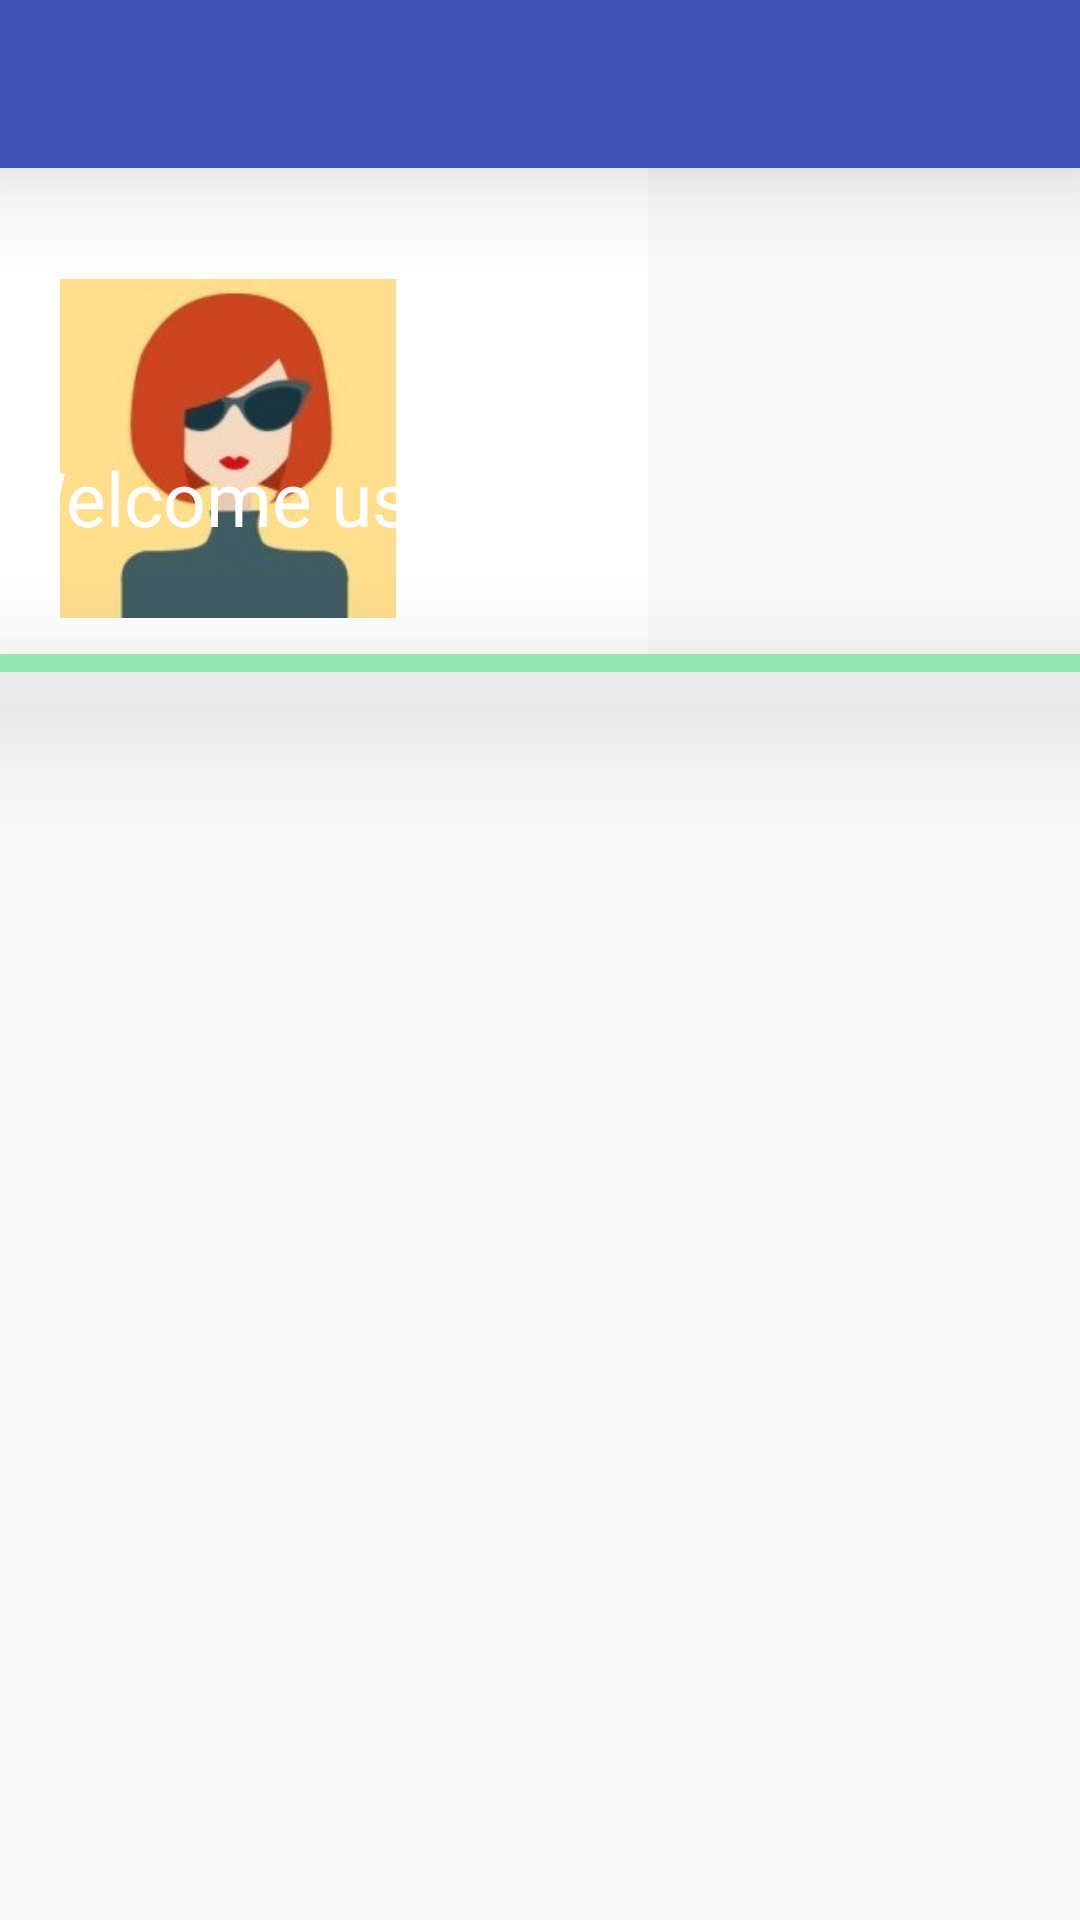

This screen was rendered from an Android layout file. Write that file and the resources it references.
<!-- AndroidManifest.xml: application theme AppTheme -->
<!-- res/layout/activity_landing.xml -->
<?xml version="1.0" encoding="utf-8"?>
<LinearLayout xmlns:android="http://schemas.android.com/apk/res/android"
    xmlns:tools="http://schemas.android.com/tools"
    android:orientation="vertical"
    android:layout_width="match_parent"
    android:layout_height="match_parent"
    android:elevation="12dp"
    tools:context="com.example.root.godspeed.Landing">

            <include android:id="@+id/appToolBar" layout="@layout/app_bar"/>

                <LinearLayout xmlns:android="http://schemas.android.com/apk/res/android"
                xmlns:tools="http://schemas.android.com/tools"
                android:orientation="vertical"
                android:layout_width="match_parent"
                    android:id="@+id/mainLL"
                android:layout_height="match_parent"
                android:elevation="12dp"
                tools:context="com.example.root.godspeed.Landing">
                    <FrameLayout
                        android:layout_width="wrap_content"
                        android:layout_height="wrap_content"
                        android:clipToPadding="false"
                        android:background="@color/White"
                        >
                        <ImageView
                            android:layout_width="match_parent"
                            android:layout_height="162dp"
                            android:src="@drawable/materialb"
                            android:layout_marginTop="0dp"
                            android:scaleType="centerCrop"
                            android:layout_marginBottom="0dp"
                            />

                        <ImageView
                            android:layout_width="112dp"
                            android:layout_height="113dp"
                            android:src="@drawable/f1"
                            android:scaleType="centerCrop"
                            android:layout_gravity="left|bottom"
                            android:layout_marginLeft="20dp"
                            android:layout_marginBottom="12dp"
                            android:id="@+id/proPic"
                            />

                        <TextView
                            android:layout_width="216dp"
                            android:layout_height="69dp"
                            android:text="Welcome user"
                            android:textColor="@color/White"
                            android:textSize="25dp"
                            android:layout_gravity="right|bottom"
                            android:id="@+id/welMsg"
                            />
                    </FrameLayout>
                    <LinearLayout
                        android:layout_width="match_parent"
                        android:layout_height="6dp"
                        android:orientation="horizontal"
                        android:background="#96E6B3"
                        android:elevation="30dp"
                        />

                    <ScrollView
                        android:layout_width="match_parent"
                        android:layout_height="match_parent"
                        android:id="@+id/scrollView"
                        android:layout_gravity="center_horizontal">
                        <LinearLayout
                            xmlns:android="http://schemas.android.com/apk/res/android"
                            xmlns:tools="http://schemas.android.com/tools"
                            android:orientation="vertical"
                            android:layout_width="match_parent"
                            android:id="@+id/LLInner"
                            android:layout_height="match_parent"
                            android:elevation="12dp"
                            tools:context="com.example.root.godspeed.Landing">


                        </LinearLayout>


                    </ScrollView>

                </LinearLayout>
</LinearLayout>
<!-- res/layout/app_bar.xml (included above) -->
<?xml version="1.0" encoding="utf-8"?>
<android.support.v7.widget.Toolbar xmlns:android="http://schemas.android.com/apk/res/android"
    xmlns:app="http://schemas.android.com/apk/res-auto"
    android:layout_width="match_parent"
    android:layout_height="wrap_content"
    android:background="#3F51B5"
    android:elevation="24dp"
    app:theme="@style/customStyle"
    >

</android.support.v7.widget.Toolbar>
<!-- resources referenced by this layout -->
<resources>
  <color name="White">#FFFFFF</color>
  <!-- drawable f1: jpg bitmap (drawable, 5643 bytes) -->
  <style name="customStyle" parent="ThemeOverlay.AppCompat.Dark">
          <item name="android:homeAsUpIndicator">@mipmap/ic_launcher</item>
      </style>
  <style name="AppTheme" parent="Theme.AppCompat.Light.NoActionBar">
          
          <item name="colorPrimary">@color/colorPrimary</item>
          <item name="colorPrimaryDark">@color/colorPrimaryDark</item>
          <item name="colorAccent">@color/colorAccent</item>
      </style>
  <color name="colorPrimary">#3F51B5</color>
  <color name="colorPrimaryDark">#303F9F</color>
  <color name="colorAccent">#FF4081</color>
</resources>
